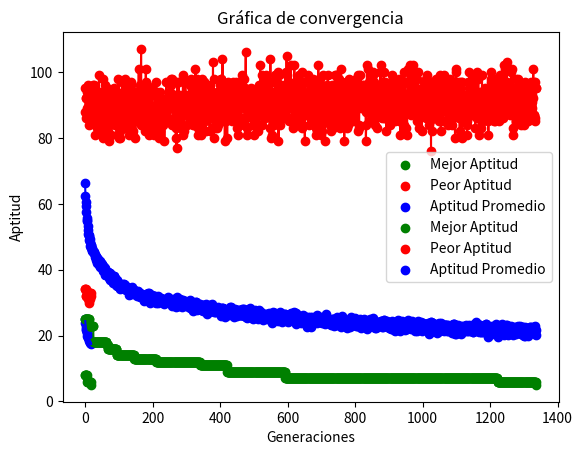

Reproduce this figure in Python.
import math
import random
import copy
import sys
import time
import matplotlib.pyplot as plt
import statistics

random.seed(2)

n = 3
nn = n * n
n2 = nn // 2
magic_number = n * (n ** 2 + 1) / 2
tamano_poblacion = 200
num_elites = 150
num_mutaciones = 0.9
probabilidad_mutacion = 1
epocas = 1000000
intentos_cruce = 20
tenencia_tabu = 10

poblacion = []
aptitud = []
lista_tabu = []

def generar_individuos():
    poblacion_generada = []
    for _ in range(tamano_poblacion):
        cuadrado = list(range(1, nn + 1))
        random.shuffle(cuadrado)
        poblacion_generada.append(cuadrado)
    return poblacion_generada

def calcular_aptitud_poblacional(poblacion_actual):
    aptitudes = []
    for individuo in poblacion_actual:
        aptitudes.append(calcular_aptitud_cuadrado(individuo))
    return aptitudes

def calcular_aptitud_cuadrado(cuadrado):
    aptitud = 0
    suma = 0
    for i in range(nn):
        if (i % n == 0 and i != 0):
            aptitud += abs(magic_number - suma)
            suma = 0
        suma += cuadrado[i]
    aptitud += abs(magic_number - suma)

    for j in range(n):
        suma = 0
        for i in range(j, nn, n):
            suma += cuadrado[i]
        aptitud += abs(magic_number - suma)

    suma = 0
    for i in range(0, nn, n + 1):
        suma += cuadrado[i]
    aptitud += abs(magic_number - suma)

    suma = 0
    for i in range(n - 1, nn - 1, n - 1):
        suma += cuadrado[i]
    aptitud += abs(magic_number - suma)

    return aptitud

def verificar_exito(aptitudes):
    if 0.0 in aptitudes:
        return aptitudes.index(0.0), 'exito'

    umbral_error_minimo = 5
    for indice, valor_aptitud in enumerate(aptitudes):
        if valor_aptitud <= umbral_error_minimo:
            return indice, 'error_minimo'

    return -1, 'no_encontrado'

def es_cuadrado_valido(cuadrado):
    numeros = set(range(1, nn + 1))
    cuadrado_posible = set(cuadrado)

    if numeros == cuadrado_posible:
        return True
    return False

def obtener_elites(poblacion_actual, aptitudes):
    combinados = list(zip(poblacion_actual, aptitudes))
    combinados = sorted(combinados, key=lambda x: x[1])
    elites, _ = zip(*combinados)
    mejor_aptitud = aptitudes[0]
    peor_aptitud = aptitudes[-1]
    favorito = sum(aptitudes) / len(aptitudes)
    desviacion_estandar = statistics.stdev(aptitudes)
    print(f"Mejor Aptitud: {mejor_aptitud}")
    print(f'Peor Aptitud: {peor_aptitud}')
    print(f'Aptitud Promedio: {favorito}')
    print(f'Desviacion Estandar: {desviacion_estandar}')
    print(f'Élite Top: {elites[0]}')
    return list(elites)

def mutar(cuadrado):
    numero_genes = len(cuadrado)
    numero_mutaciones = random.randint(1, numero_genes)

    for _ in range(numero_mutaciones):
        i = random.randint(0, numero_genes - 1)
        j = random.randint(0, numero_genes - 1)
        cuadrado[i], cuadrado[j] = cuadrado[j], cuadrado[i]

    return cuadrado

def reproducir(poblacion_actual, aptitudes):
    poblacion_copia = copy.deepcopy(poblacion_actual)
    pool_apareamiento = []
    siguiente_generacion = []

    individuos_restantes = tamano_poblacion - num_elites
    elites = obtener_elites(poblacion_actual, aptitudes)
    unicos_elites = []
    for elite in elites:
        if elite not in unicos_elites:
            unicos_elites.append(elite)

    siguiente_generacion = unicos_elites[0:num_elites]

    suma_aptitudes = 0
    inverso_aptitudes = []
    for aptitud in aptitudes:
        inverso_aptitudes.append(10000 - aptitud)
    for aptitud in inverso_aptitudes:
        suma_aptitudes += aptitud

    pool_apareamiento.append(inverso_aptitudes[0] / suma_aptitudes)
    for i in range(1, len(inverso_aptitudes)):
        probabilidad = inverso_aptitudes[i] / suma_aptitudes
        pool_apareamiento.append(probabilidad + pool_apareamiento[i - 1])

    while individuos_restantes > 0:
        eleccion1 = random.random()
        eleccion2 = random.random()
        indice1 = 0
        indice2 = 0
        for i in range(len(pool_apareamiento)):
            if eleccion1 <= pool_apareamiento[i]:
                indice1 = i
                break
        for i in range(len(pool_apareamiento)):
            if eleccion2 <= pool_apareamiento[i]:
                indice2 = i
                break

        candidato1 = copy.copy(poblacion_copia[indice1])
        candidato2 = copy.copy(poblacion_copia[indice2])

        hijo1, hijo2 = cruce(candidato1, candidato2)

        if (hijo1 not in siguiente_generacion) and (hijo1 not in lista_tabu):
            siguiente_generacion.append(hijo1)
            individuos_restantes -= 1
            if len(lista_tabu) >= tenencia_tabu:
                lista_tabu.pop(0)
            lista_tabu.append(hijo1)

        if ((hijo2 not in siguiente_generacion) and (hijo2 not in lista_tabu) and individuos_restantes > 0):
            siguiente_generacion.append(hijo2)
            individuos_restantes -= 1
            if len(lista_tabu) >= tenencia_tabu:
                lista_tabu.pop(0)
            lista_tabu.append(hijo2)

    print()
    return siguiente_generacion

def cruce(padre1, padre2):
    index1 = random.randint(0, nn - 1)
    index2 = random.randint(0, nn - 1)
    if index1 > index2:
        index1, index2 = index2, index1

    hijo1 = [None] * nn
    hijo2 = [None] * nn

    hijo1[index1:index2 + 1] = padre2[index1:index2 + 1]
    hijo2[index1:index2 + 1] = padre1[index1:index2 + 1]

    def completar_hijo(hijo, padre):
        pos_actual = (index2 + 1) % nn
        for gen in padre:
            if gen not in hijo:
                hijo[pos_actual] = gen
                pos_actual = (pos_actual + 1) % nn

    completar_hijo(hijo1, padre1)
    completar_hijo(hijo2, padre2)

    return hijo1, hijo2

poblacion = generar_individuos()
historial = {'mejor': [], 'peor': [], 'promedio': [], 'desviacion': []}

for i in range(epocas):
    print(f"Generación actual: {i}")
    aptitud = calcular_aptitud_poblacional(poblacion)

    historial['mejor'].append(min(aptitud))
    historial['peor'].append(max(aptitud))
    historial['promedio'].append(sum(aptitud) / len(aptitud))

    if i % 500 == 0 and i != 0:
        for j in range(len(poblacion)):
            print(f'Cuadrado: {poblacion[j]}  Aptitud: {aptitud[j]}')
        time.sleep(5)

    indice, estado = verificar_exito(aptitud)
    if estado == 'exito':
        print(f"Cuadrado Mágico Encontrado: {poblacion[indice]}")
        break
    elif estado == 'error_minimo':
        print(f"Cuadrado Mágico Encontrado: {poblacion[indice]} con Aptitud {aptitud[indice]}")
        break

    poblacion = reproducir(poblacion, aptitud)

generaciones = list(range(len(historial['mejor'])))

plt.scatter(generaciones, historial['mejor'], color='green', label='Mejor Aptitud')
plt.plot(generaciones, historial['mejor'], color='green')

plt.scatter(generaciones, historial['peor'], color='red', label='Peor Aptitud')
plt.plot(generaciones, historial['peor'], color='red')

plt.scatter(generaciones, historial['promedio'], color='blue', label='Aptitud Promedio')
plt.plot(generaciones, historial['promedio'], color='blue')

plt.legend()
plt.xlabel('Épocas')
plt.ylabel('Aptitud')
plt.title("Gráfico de Convergencia")
plt.show()



random.seed(29)
n = 4
nn = n * n
n2 = nn // 2
magic_number = n * (n ** 2 + 1) / 2
population_size = 200
num_elites = 150
num_mutations = 0.9
mutation_chance = 1
epoch = 1000000
crossover_attempts = 20
tabu_tenure = 10

poblacion = []
aptitud = []
tabu_list = []

def generar_individuos():
    pop = []
    for i in range(population_size):
        c = list(range(1, nn + 1))
        random.shuffle(c)
        pop.append(c)
    return pop

def obtener_aptitud_poblacional(pop):
    fit = []
    for c in pop:
        fit.append(encontrar_aptitud2(c))
    return fit

def encontrar_aptitud2(criatura):
    fit = 0
    suma = 0
    for i in range(nn):
        if (i % n == 0 and i != 0):
            fit += abs(magic_number - suma)
            suma = 0
        suma += criatura[i]
    fit += abs(magic_number - suma)

    for j in range(n):
        suma = 0
        for i in range(j, nn, n):
            suma += criatura[i]
        fit += abs(magic_number - suma)

    suma = 0
    for i in range(0, nn, n + 1):
        suma += criatura[i]
    fit += abs(magic_number - suma)

    suma = 0
    for i in range(n - 1, nn - 1, n - 1):
        suma += criatura[i]
    fit += abs(magic_number - suma)

    return fit

def ganamos(apt):
    if 0.0 in apt:
        return apt.index(0.0), 'exito'

    umbral_error_minimo = 5
    for indice, valor_aptitud in enumerate(apt):
        if valor_aptitud <= umbral_error_minimo:
            return indice, 'error_minimo'

    return -1, 'no_encontrado'


def es_cuadrado_valido(criatura):
    numeros = set(range(1, nn + 1))
    cuadrado_posible = set(criatura)

    if numeros == cuadrado_posible:
        return True
    return False


def obtener_elites(pop, fit):
    combinados = list(zip(pop, fit))
    combinados = sorted(combinados, key=lambda x: x[1])
    elites, trash = zip(*combinados)
    mejor_aptitud = trash[0]
    peor_aptitud = trash[-1]
    favorito = sum(trash) / len(trash)
    desviacion = statistics.stdev(aptitud)
    print(f"Mejor Aptitud: {mejor_aptitud}")
    print(f'Peor Aptitud: {peor_aptitud}')
    print(f'Aptitud Promedio: {favorito}')
    print(f'Desviacion Estandar: {desviacion}')
    print(f'Élite Top: {elites[0]}')
    return list(elites)

def mutar(criatura):
    nn = len(criatura)
    num_mut = random.randint(1, nn)

    for _ in range(num_mut):
        i = random.randint(0, nn - 1)
        j = random.randint(0, nn - 1)
        criatura[i], criatura[j] = criatura[j], criatura[i]

    return criatura

def reproducir(pop, fit):
    popc = copy.deepcopy(pop)
    pool_apareamiento = []
    siguiente_gen = []

    numero_restante = population_size - num_elites
    elites = obtener_elites(pop, fit)
    unicos_elites = []
    for e in elites:
        if not e in unicos_elites:
            unicos_elites.append(e)

    siguiente_gen = unicos_elites[0:num_elites]

    fitsum = 0
    bigfit = []
    for i in aptitud:
        bigfit.append(10000 - i)

    for i in bigfit:
        fitsum += i

    pool_apareamiento.append(bigfit[0] / fitsum)
    for i in range(1, len(bigfit)):
        prob = bigfit[i] / fitsum
        pool_apareamiento.append(prob + pool_apareamiento[i - 1])

    while numero_restante > 0:
        eleccion1 = random.random()
        eleccion2 = random.random()
        indice1 = 0
        indice2 = 0
        for i in range(len(pool_apareamiento)):
            if eleccion1 <= pool_apareamiento[i]:
                indice1 = i
                break
        for i in range(len(pool_apareamiento)):
            if eleccion2 <= pool_apareamiento[i]:
                indice2 = i
                break

        candidato1 = copy.copy(popc[indice1])
        candidato2 = copy.copy(popc[indice2])

        bebe1, bebe2 = cruce(candidato1, candidato2)

        if (not bebe1 in siguiente_gen) and (not bebe1 in tabu_list):
            siguiente_gen.append(bebe1)
            numero_restante -= 1
            if len(tabu_list) >= tabu_tenure:
                tabu_list.pop(0)
            tabu_list.append(bebe1)

        if ((not bebe2 in siguiente_gen) and (not bebe2 in tabu_list) and numero_restante > 0):
            siguiente_gen.append(bebe2)
            numero_restante -= 1
            if len(tabu_list) >= tabu_tenure:
                tabu_list.pop(0)
            tabu_list.append(bebe2)

    print()
    return siguiente_gen

def cruce(p1, p2):
    nn = len(p1)
    index1 = random.randint(0, nn - 1)
    index2 = random.randint(0, nn - 1)
    if index1 > index2:
        index1, index2 = index2, index1

    c1 = [None] * nn
    c2 = [None] * nn

    c1[index1:index2 + 1] = p2[index1:index2 + 1]
    c2[index1:index2 + 1] = p1[index1:index2 + 1]

    def complete_child(child, parent):
        current_pos = (index2 + 1) % nn
        for gene in parent:
            if gene not in child:
                child[current_pos] = gene
                current_pos = (current_pos + 1) % nn

    complete_child(c1, p1)
    complete_child(c2, p2)

    return c1, c2

poblacion = generar_individuos()
historial_aptitud = {'mejor': [], 'peor': [], 'promedio': [], 'desviacion': []}

for i in range(epoch):
    print(f"Generación actual: {i}")
    aptitud = obtener_aptitud_poblacional(poblacion)

    historial_aptitud['mejor'].append(min(aptitud))
    historial_aptitud['peor'].append(max(aptitud))
    historial_aptitud['promedio'].append(sum(aptitud) / len(aptitud))


    if i % 500 == 0 and i != 0:
        for i in range(len(poblacion)):
            print(f'Cuadrado: {poblacion[i]}  Aptitud: {aptitud[i]}')
        time.sleep(5)

    indice, estado = ganamos(aptitud)
    if estado == 'exito':
        print(f"Cuadrado Mágico Encontrado: {poblacion[indice]}")
        break
    elif estado == 'error_minimo':
        print(f"Cuadrado Mágico Encontrado: {poblacion[indice]} con Aptitud {aptitud[indice]}")
        break

    poblacion = reproducir(poblacion, aptitud)

generaciones = list(range(len(historial_aptitud['mejor'])))

plt.scatter(generaciones, historial_aptitud['mejor'], color='green', label='Mejor Aptitud')
plt.plot(generaciones, historial_aptitud['mejor'], color='green')

plt.scatter(generaciones, historial_aptitud['peor'], color='red', label='Peor Aptitud')
plt.plot(generaciones, historial_aptitud['peor'], color='red')

plt.scatter(generaciones, historial_aptitud['promedio'], color='blue', label='Aptitud Promedio')
plt.plot(generaciones, historial_aptitud['promedio'], color='blue')

plt.legend()
plt.xlabel('Generaciones')
plt.ylabel('Aptitud')
plt.title("Gráfica de convergencia")
plt.show()
